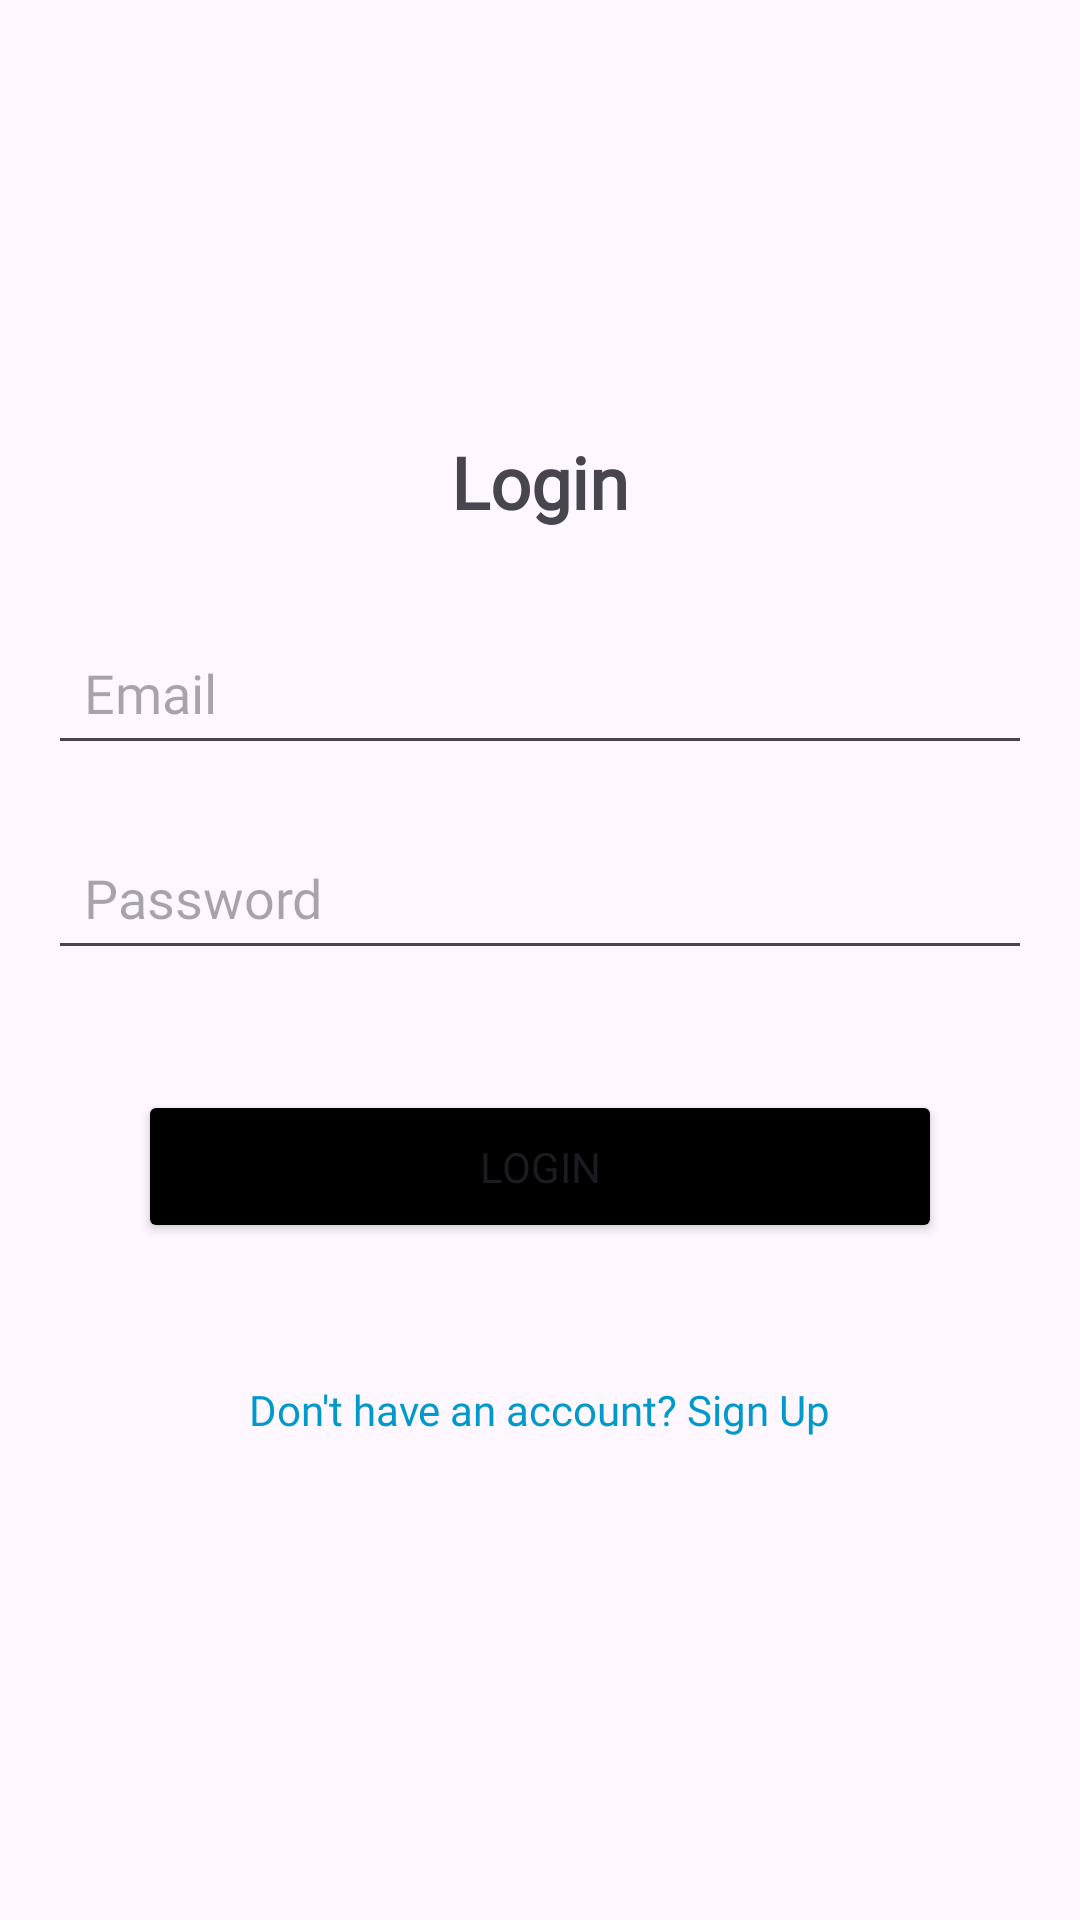

Here is an Android app screen rendered from its layout file. Give the layout XML and the strings, colors and styles it references.
<!-- AndroidManifest.xml: application theme Theme.UTS_LEC_MAP -->
<!-- res/layout/fragment_login.xml -->
<?xml version="1.0" encoding="utf-8"?>
<LinearLayout
    xmlns:android="http://schemas.android.com/apk/res/android"
    android:layout_width="match_parent"
    android:layout_height="match_parent"
    android:orientation="vertical"
    android:padding="16dp"
    android:gravity="center">

    <TextView
        android:id="@+id/tv_login_title"
        android:layout_width="wrap_content"
        android:layout_height="wrap_content"
        android:text="Login"
        android:textSize="24sp"
        android:textStyle="bold"
        android:fontFamily="@font/montserrat_bold"
        android:layout_marginBottom="20dp" />

    <EditText
        android:id="@+id/et_email_login"
        android:layout_width="match_parent"
        android:layout_height="wrap_content"
        android:hint="Email"
        android:fontFamily="@font/montserrat_regular"
        android:padding="12dp"
        android:layout_marginTop="10dp"
        android:layout_marginBottom="10dp" />

    <EditText
        android:id="@+id/et_password_login"
        android:layout_width="match_parent"
        android:layout_height="wrap_content"
        android:hint="Password"
        android:inputType="textPassword"
        android:fontFamily="@font/montserrat_regular"
        android:padding="12dp"
        android:layout_marginTop="10dp"
        android:layout_marginBottom="10dp" />

    <Button
        android:id="@+id/btn_login"
        android:layout_width="match_parent"
        android:layout_height="wrap_content"
        android:text="Login"
        android:fontFamily="@font/montserrat_semibold"
        android:padding="16dp"
        android:layout_margin="30dp"
        android:backgroundTint="@color/black" />

    <TextView
        android:id="@+id/tv_sign_up"
        android:layout_width="wrap_content"
        android:layout_height="wrap_content"
        android:text="Don't have an account? Sign Up"
        android:textColor="@android:color/holo_blue_dark"
        android:fontFamily="@font/montserrat_regular"
        android:padding="16dp" />

</LinearLayout>
<!-- resources referenced by this layout -->
<resources>
  <color name="black">#FF000000</color>
  <style name="Theme.UTS_LEC_MAP" parent="Base.Theme.UTS_LEC_MAP" />
  <style name="Base.Theme.UTS_LEC_MAP" parent="Theme.Material3.DayNight.NoActionBar">
          
          
      </style>
</resources>
